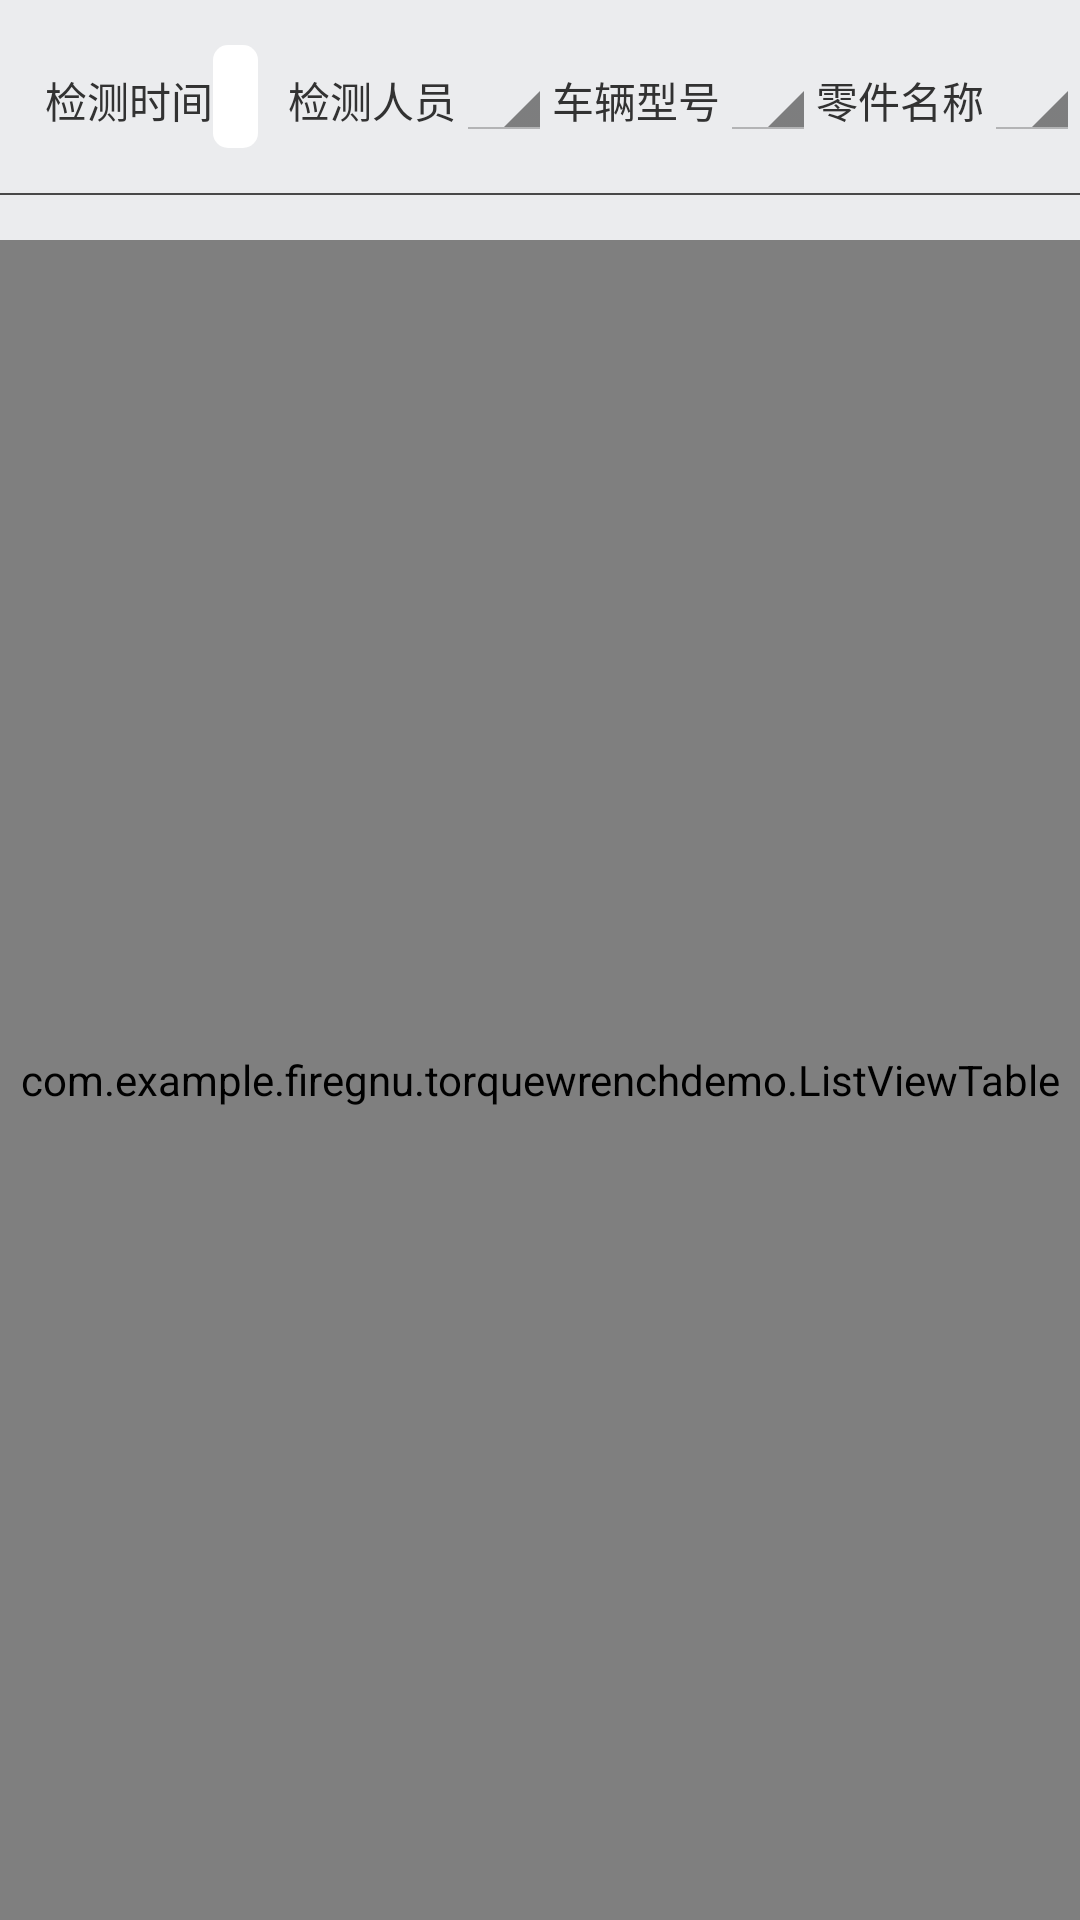

Write the Android layout XML for this screen, with the resource values it uses.
<!-- AndroidManifest.xml: application theme AppTheme -->
<!-- res/layout/activity_scan_history.xml -->
<?xml version="1.0" encoding="utf-8"?>
<LinearLayout xmlns:android="http://schemas.android.com/apk/res/android"
    android:orientation="vertical" android:layout_width="fill_parent"
    android:background="@color/backgroundcolor"
    android:layout_height="fill_parent">
    <LinearLayout
        android:layout_width="match_parent"
        android:layout_height="wrap_content"
        android:orientation="horizontal"
        android:layout_marginTop="15dp"
        android:layout_marginLeft="15dp">
        <TextView
            android:layout_width="wrap_content"
            android:layout_height="wrap_content"
            android:text="检测时间"
            >
        </TextView>

        <EditText
            android:id="@+id/showdatetext"
            android:layout_width="wrap_content"
            android:layout_height="wrap_content"
            android:background="@drawable/textedit_style"
            android:paddingTop="5dp"
            android:paddingBottom="5dp"
            android:paddingLeft="5dp"
            android:layout_weight="1"/>
        <ImageButton
            android:id="@+id/dateselectorbutton"
            android:layout_width="wrap_content"
            android:layout_height="wrap_content"
            android:src="@drawable/ic_action_go_to_today"
            android:background="@android:color/transparent"
            android:layout_gravity="center"
            android:layout_marginRight="10dp"
            />
        <TextView
            android:layout_width="wrap_content"
            android:layout_height="wrap_content"
            android:text="检测人员"
            >
        </TextView>
        <Spinner android:id="@+id/spinnerperson"
            android:layout_width="wrap_content"
            android:layout_height="wrap_content"
            android:layout_weight="1"/>
        <TextView
            android:layout_width="wrap_content"
            android:layout_height="wrap_content"
            android:text="车辆型号"
            >
        </TextView>
        <Spinner android:id="@+id/spinnerpara"
            android:layout_width="wrap_content"
            android:layout_height="wrap_content"
            android:layout_weight="1"/>
        <TextView
            android:layout_width="wrap_content"
            android:layout_height="wrap_content"
            android:text="零件名称"
            >
        </TextView>
            <Spinner android:id="@+id/spinnername"
                android:layout_width="wrap_content"
                android:layout_height="wrap_content"
                android:layout_weight="1"/>

        </LinearLayout>
    <View
        android:layout_width="fill_parent"
        android:layout_height="0.5dp"
        android:background="@color/text"
        android:layout_marginTop="15dp"
        android:layout_marginBottom="15dp"/>
    <com.example.example.torquewrenchdemo.ListViewTable
        android:layout_width="match_parent"
        android:layout_height="match_parent"
        android:orientation="vertical"
        >
        <TableLayout android:layout_height="wrap_content"
            android:layout_width="match_parent" android:id="@+id/headerTable">
            <TableRow style="@style/tableHeaderRow">
                <TextView style="@style/tableHeaderText" android:text="@string/header_text1"  />
                <TextView style="@style/tableHeaderText" android:text="@string/header_text2"  />
                <TextView style="@style/tableHeaderText" android:text="@string/header_text3"  />
                <TextView style="@style/tableHeaderText" android:text="@string/header_text4" />
                <TextView style="@style/tableHeaderText" android:text="@string/header_text5" />
                <TextView style="@style/tableHeaderText" android:text="@string/header_text6" />
                <TextView style="@style/tableHeaderText" android:text="@string/header_text7" />
                <TextView style="@style/tableHeaderText" android:text="@string/header_text8" />
                <TextView style="@style/tableHeaderText" android:text="@string/header_text9" />
            </TableRow>
            <TableRow style="@style/tableBodyRow">
                <TextView android:text="@string/dummy" style="@style/tableBodyText" android:height="0dp" />
                <TextView android:text="@string/dummy" style="@style/tableBodyText"
                    android:height="0dp" />
                <TextView android:text="@string/dummy" style="@style/tableBodyText" android:height="0dp" />
                <TextView android:text="@string/dummy" style="@style/tableBodyText" android:height="0dp" />
            </TableRow>
        </TableLayout>
        
        <ScrollView android:layout_width="match_parent"
            android:layout_height="wrap_content">
            <TableLayout android:layout_height="wrap_content"
                android:layout_width="match_parent" android:id="@+id/bodyTable">

            </TableLayout>
        </ScrollView>
    </com.example.example.torquewrenchdemo.ListViewTable>
</LinearLayout>
<!-- resources referenced by this layout -->
<resources>
  <color name="backgroundcolor">#ffebecee</color>
  <color name="text">#ff484848</color>
  <!-- drawable textedit_style (drawable) -->
  <?xml version="1.0" encoding="utf-8"?>
  <shape xmlns:android="http://schemas.android.com/apk/res/android"
      android:shape="rectangle" android:padding="10dp" >
  
      <solid android:color="@color/editwhite"/>
      <corners android:bottomLeftRadius="5dp"
          android:bottomRightRadius="5dp"
          android:topLeftRadius="5dp"
          android:topRightRadius="5dp"/>
  </shape>
  <string name="dummy">Dummy</string>
  <string name="header_text1">车辆型号</string>
  <string name="header_text2">零件名称</string>
  <string name="header_text3">工作编号</string>
  <string name="header_text4">首检扭矩</string>
  <string name="header_text5">时间</string>
  <string name="header_text6">结果</string>
  <string name="header_text7">修正扭矩</string>
  <string name="header_text8">时间</string>
  <string name="header_text9">结果</string>
  <style name="tableBodyRow">
          <item name="android:layout_width">match_parent</item>
          <item name="android:layout_height">wrap_content</item>
          <item name="android:background">@drawable/selector</item>
      </style>
  <style name="tableHeaderRow">
          <item name="android:background">#7FAF7F</item>
          <item name="android:layout_width">match_parent</item>
          <item name="android:layout_height">wrap_content</item>
      </style>
  <style name="tableHeaderText">
          <item name="android:textColor">#0F7F0F</item>
          <item name="android:shadowColor">#AFFFFFFF</item>
          <item name="android:shadowDx">1</item>
          <item name="android:shadowDy">1</item>
          <item name="android:shadowRadius">1.0</item>
          <item name="android:padding">5dp</item>
          <item name="android:gravity">center</item>
          <item name="android:textSize">18sp</item>
          <item name="android:textStyle">bold</item>
          <item name="android:background">@drawable/border</item>
          <item name="android:layout_width">wrap_content</item>
          <item name="android:layout_height">wrap_content</item>
      </style>
  <style name="AppTheme" parent="android:Theme.Holo.Light.DarkActionBar">
          <item name="android:windowActionBarOverlay">false</item>
          <item name="android:homeAsUpIndicator">@drawable/ic_action_back</item>
      </style>
  <color name="editwhite">#FFFFFFFF</color>
  <!-- drawable selector (drawable) -->
  <?xml version="1.0" encoding="utf-8"?>
  <selector xmlns:android="http://schemas.android.com/apk/res/android" >
      <item   android:state_focused="true"
          android:state_pressed="true"
          android:drawable="@android:drawable/list_selector_background"></item>
      <item   android:state_focused="true"
          android:state_pressed="false"
          android:drawable="@android:drawable/list_selector_background"></item>
      <item
          android:state_focused="false"
          android:state_pressed="true"
          android:drawable="@android:drawable/list_selector_background" />
      <item android:drawable="@android:drawable/list_selector_background"></item>
  
  </selector>
  <!-- drawable border (drawable) -->
  <?xml version="1.0" encoding="utf-8"?>
  <inset xmlns:android="http://schemas.android.com/apk/res/android"
      android:insetLeft="@dimen/border_offset" android:insetTop="@dimen/border_offset">
      <shape android:shape="rectangle">
          <stroke android:width="@dimen/border_width" android:color="#7F000000" />
          <solid android:color="@android:color/transparent" />
      </shape>
  </inset>
  <dimen name="border_offset">-0.5dp</dimen>
  <dimen name="border_width">0.5dp</dimen>
</resources>
